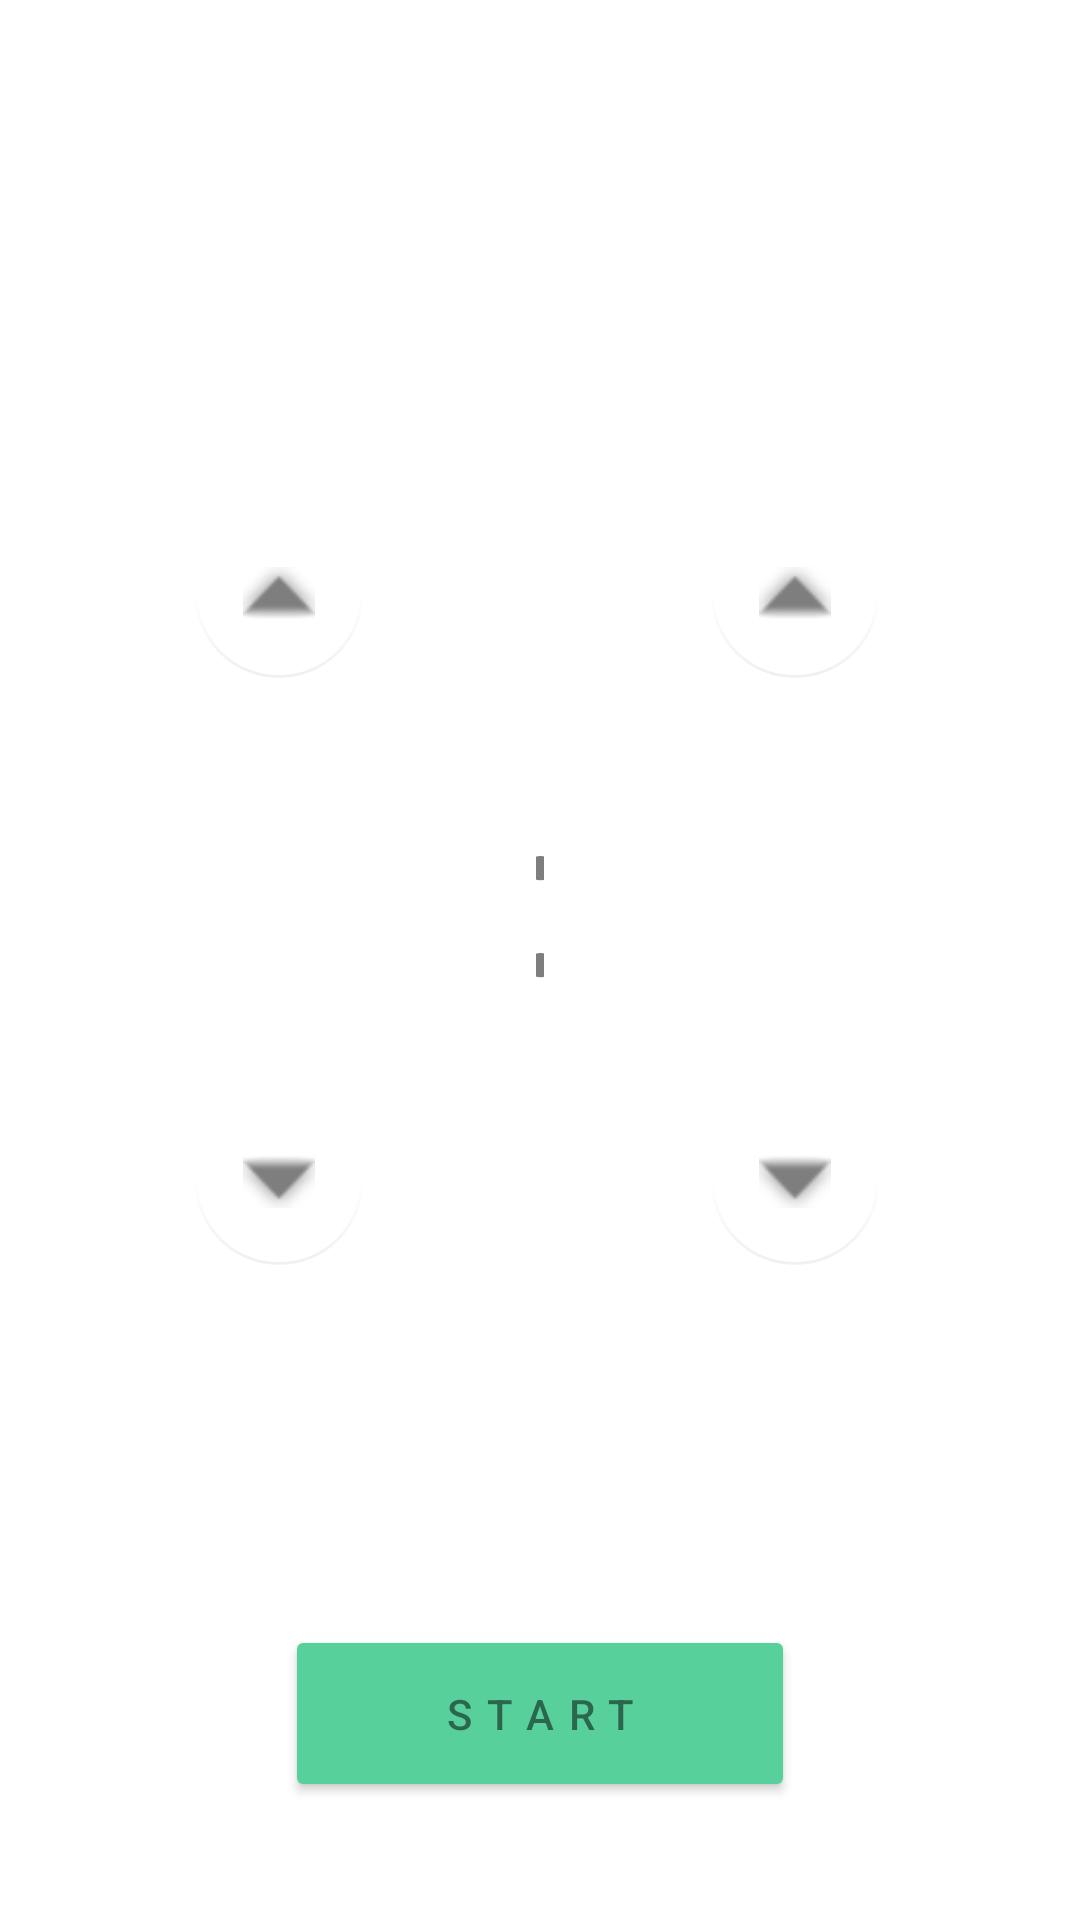

Android layout source for this screen:
<!-- AndroidManifest.xml: application theme Theme.ProjektPam -->
<!-- res/layout/activity_timer.xml -->
<?xml version="1.0" encoding="utf-8"?>
<androidx.constraintlayout.widget.ConstraintLayout xmlns:android="http://schemas.android.com/apk/res/android"
    xmlns:app="http://schemas.android.com/apk/res-auto"
    xmlns:tools="http://schemas.android.com/tools"
    android:layout_width="match_parent"
    android:layout_height="match_parent"
    android:textAlignment="center"

    tools:context=".timer.TimerActivity">



    <LinearLayout
        android:layout_width="match_parent"
        android:layout_height="wrap_content"
        android:layout_marginTop="150dp"
        android:orientation="vertical"
        app:layout_constraintTop_toTopOf="parent">

        <RelativeLayout
            android:layout_width="match_parent"
            android:layout_height="match_parent"
            android:layout_gravity="top"
            android:layout_margin="20dp">

            <com.google.android.material.floatingactionbutton.FloatingActionButton
                android:id="@+id/minutesAddBtn"
                android:layout_width="wrap_content"
                android:layout_height="wrap_content"
                android:layout_alignParentStart="true"
                android:layout_marginStart="45dp"
                android:background="@null"
                android:clickable="true"
                android:elevation="0dp"
                android:outlineProvider="none"
                app:backgroundTint="@android:color/transparent"
                app:elevation="0dp"
                app:srcCompat="@android:drawable/arrow_up_float"

                />

            <com.google.android.material.floatingactionbutton.FloatingActionButton
                android:id="@+id/secondsAddBtn"
                android:layout_width="wrap_content"
                android:layout_height="wrap_content"
                android:layout_alignParentEnd="true"
                android:layout_marginEnd="47dp"
                android:background="@null"
                android:clickable="true"
                android:elevation="0dp"
                android:outlineProvider="none"
                app:backgroundTint="@android:color/transparent"
                app:elevation="0dp"
                app:srcCompat="@android:drawable/arrow_up_float"

                />
        </RelativeLayout>

        <LinearLayout
            android:layout_width="match_parent"
            android:layout_height="wrap_content"

            android:orientation="horizontal"
            android:gravity="center">

            <TextView
                android:id="@+id/minutesTextView"
                android:layout_width="wrap_content"
                android:layout_height="wrap_content"
                android:ems="3"
                android:layout_weight="1"
                android:textColor="@color/secondaryTextColor"
                android:textAlignment="center"
                android:textSize="75sp" />

            <TextView
                android:id="@+id/textView"
                android:layout_width="wrap_content"
                android:layout_height="wrap_content"
                android:textSize="75sp"
                android:layout_weight="1"
                android:ems="1"
                android:textColor="@color/secondaryTextColor"
                android:textAlignment="center"


                android:text="@string/colon" />

            <TextView
                android:id="@+id/secondsTextView"
                android:layout_width="wrap_content"
                android:layout_height="wrap_content"
                android:textColor="@color/secondaryTextColor"
                android:ems="3"
                android:layout_weight="1"

                android:textAlignment="center"
                android:textSize="75sp" />
        </LinearLayout>


        <RelativeLayout
            android:layout_width="match_parent"
            android:layout_height="match_parent"
            android:layout_gravity="top"
            android:layout_margin="20dp">

            <com.google.android.material.floatingactionbutton.FloatingActionButton
                android:id="@+id/minutesExtractBtn"
                android:layout_width="wrap_content"
                android:layout_height="wrap_content"
                android:layout_alignParentStart="true"
                android:layout_marginStart="45dp"
                android:background="@null"
                android:clickable="true"
                android:elevation="0dp"
                android:outlineProvider="none"
                app:backgroundTint="@android:color/transparent"
                app:elevation="0dp"
                app:srcCompat="@android:drawable/arrow_down_float"

                />

            <com.google.android.material.floatingactionbutton.FloatingActionButton
                android:id="@+id/secondsExtractBtn"
                android:layout_width="wrap_content"
                android:layout_height="wrap_content"
                android:layout_alignParentEnd="true"
                android:layout_marginEnd="47dp"
                android:background="@null"
                android:clickable="true"
                android:elevation="0dp"
                android:outlineProvider="none"
                app:backgroundTint="@android:color/transparent"
                app:elevation="0dp"
                app:srcCompat="@android:drawable/arrow_down_float"

                />
        </RelativeLayout>

        <Button
            android:id="@+id/setUpTimerButton"
            android:layout_height="wrap_content"
            android:layout_gravity="center"
            style="@style/timerControlButton"
            android:layout_marginTop="100dp"
            android:text="@string/start" />

        <LinearLayout
            android:layout_width="match_parent"
            android:layout_height="match_parent"
            android:orientation="horizontal"
            android:layout_marginTop="100dp"
            android:gravity="center">

            <Button
                android:id="@+id/pauseTimerButton"
                android:layout_height="wrap_content"
                android:text="@string/pause"
                android:visibility="visible"
                style="@style/timerControlButton"
                />

            <Button
                android:id="@+id/resumeTimerButton"
                android:layout_height="wrap_content"
                android:text="@string/resume"
                android:visibility="gone"
                style="@style/timerControlButton"
                />

            <Button
                android:id="@+id/stopTimerButton"
                android:layout_height="wrap_content"
                android:text="@string/stop"
                android:visibility="visible"
                style="@style/timerControlButton"
                />
        </LinearLayout>

    </LinearLayout>

</androidx.constraintlayout.widget.ConstraintLayout>
<!-- resources referenced by this layout -->
<resources>
  <color name="secondaryTextColor">#81000000</color>
  <string name="colon" translatable="false">:</string>
  <string name="pause">Pause</string>
  <string name="resume">Resume</string>
  <string name="start" translatable="false">Start</string>
  <string name="stop">Stop</string>
  <style name="timerControlButton">
          <item name="android:layout_width">170dp</item>
          <item name="android:layout_marginStart">10dp</item>
          <item name="android:layout_marginEnd">10dp</item>
          <item name="android:backgroundTint">@color/primaryLightColor</item>
          <item name="android:textColor">@color/secondaryTextColor</item>
          <item name="android:paddingTop">20dp</item>
          <item name="android:paddingBottom">20dp</item>
          <item name="android:letterSpacing">0.35</item>
     </style>
  <style name="Theme.ProjektPam" parent="Theme.MaterialComponents.DayNight.DarkActionBar">
          
          <item name="colorPrimary">@color/primaryColor</item>
          <item name="colorPrimaryVariant">@color/primaryLightColor</item>
          <item name="colorOnPrimary">@color/primaryTextColor</item>
          
          <item name="colorSecondary">@color/secondaryColor</item>
          <item name="colorSecondaryVariant">@color/secondaryLightColor</item>
          <item name="colorOnSecondary">@color/secondaryTextColor</item>
          
          <item name="android:statusBarColor" tools:targetApi="l">?attr/colorPrimaryVariant</item>
          
  
  
      </style>
  <color name="primaryLightColor">#58d09b</color>
  <color name="primaryColor">#169e6d</color>
  <color name="primaryTextColor">#A8FFFFFF</color>
  <color name="secondaryColor">#ce93d8</color>
  <color name="secondaryLightColor">#ffc4ff</color>
</resources>
